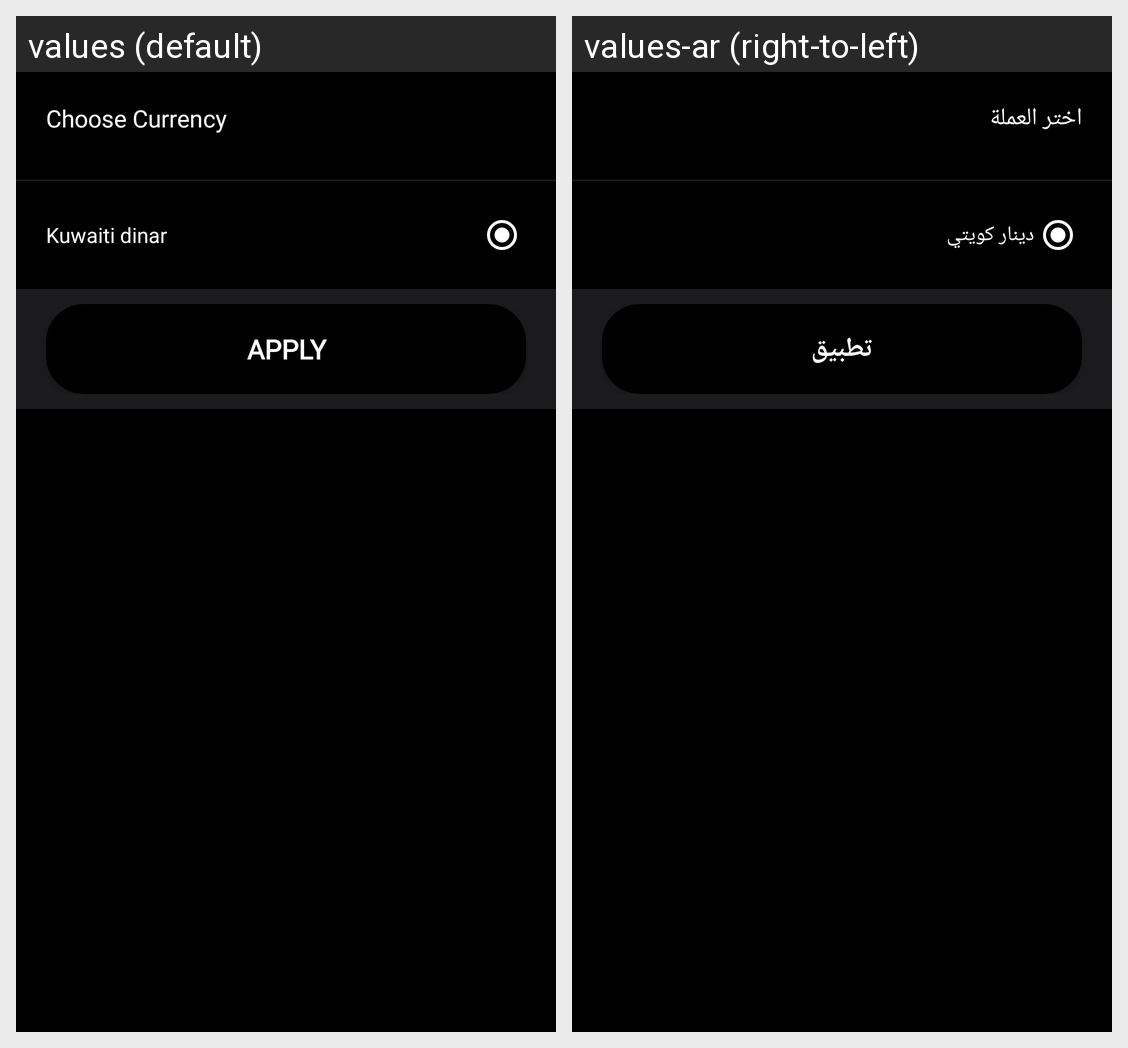

The Android screen above is rendered under two locales of the same app. Produce the string resources it draws, with the default and per-locale values.
Android screen res/layout/bottom_sheet_currency_change.xml rendered under 2 locales, left to right: values (default), values-ar (right-to-left). Device: Nexus 5 (rendered at 1080×1920; each locale shown at half size, 540×960, under a caption strip naming it); theme AppTheme.
Strings drawn on this screen, with the default value and each locale's value (text and hints the layout hard-codes, and strings that could not be matched under every locale, appear in the picture but are not listed):

choose_currency
  values: Choose Currency
  values-ar: اختر العملة

Kuwaiti_dinar
  values: Kuwaiti dinar
  values-ar: دينار كويتي

apply
  values: APPLY
  values-ar: تطبيق
